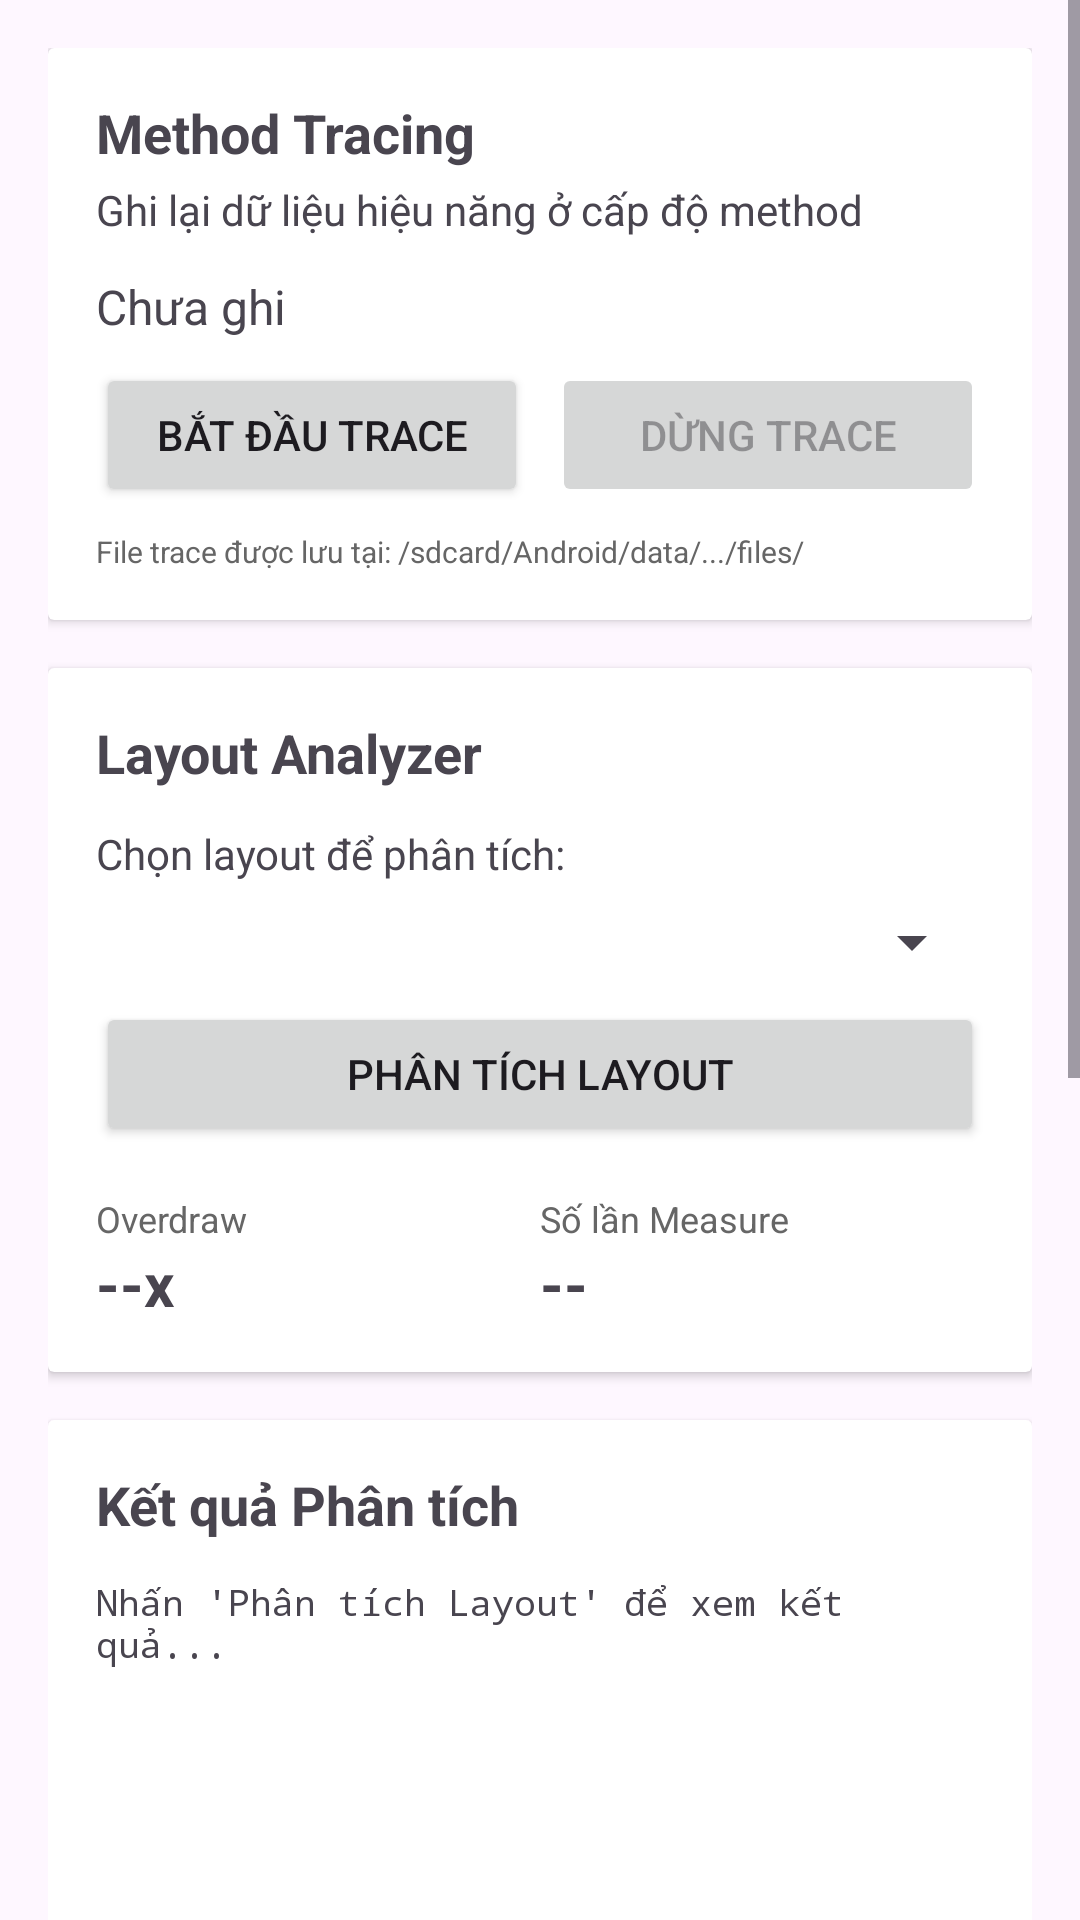

Write the Android layout XML for this screen, with the resource values it uses.
<!-- AndroidManifest.xml: application theme Theme.Layout_Optimization -->
<!-- res/layout/fragment_profiler.xml -->
<?xml version="1.0" encoding="utf-8"?>
<ScrollView xmlns:android="http://schemas.android.com/apk/res/android"
    android:layout_width="match_parent"
    android:layout_height="match_parent">
    
    <LinearLayout
        android:layout_width="match_parent"
        android:layout_height="wrap_content"
        android:orientation="vertical"
        android:padding="16dp">
        
        
        <androidx.cardview.widget.CardView
            android:layout_width="match_parent"
            android:layout_height="wrap_content"
            android:layout_marginBottom="16dp"
            android:elevation="4dp"
            android:background="#FFFFFF">
            
            <LinearLayout
                android:layout_width="match_parent"
                android:layout_height="wrap_content"
                android:orientation="vertical"
                android:padding="16dp">
                
                <TextView
                    android:layout_width="wrap_content"
                    android:layout_height="wrap_content"
                    android:text="Method Tracing"
                    android:textStyle="bold"
                    android:textSize="18sp"/>
                
                <TextView
                    android:layout_width="wrap_content"
                    android:layout_height="wrap_content"
                    android:text="Ghi lại dữ liệu hiệu năng ở cấp độ method"
                    android:layout_marginTop="4dp"/>
                
                <TextView
                    android:id="@+id/text_trace_status" 
                    android:layout_width="wrap_content"
                    android:layout_height="wrap_content"
                    android:text="Chưa ghi"
                    android:textSize="16sp"
                    android:layout_marginTop="12dp"/>
                
                <LinearLayout
                    android:layout_width="match_parent"
                    android:layout_height="wrap_content"
                    android:orientation="horizontal"
                    android:layout_marginTop="8dp">
                    
                    <Button
                        android:id="@+id/btn_start_trace" 
                        android:layout_width="0dp"
                        android:layout_height="wrap_content"
                        android:text="Bắt đầu Trace"
                        android:layout_weight="1"
                        android:layout_marginEnd="8dp"/>
                    
                    <Button
                        android:id="@+id/btn_stop_trace"
                        android:layout_width="0dp"
                        android:layout_height="wrap_content"
                        android:text="Dừng Trace"
                        android:layout_weight="1"
                        android:enabled="false"/>
                </LinearLayout>
                
                <TextView 
                    android:layout_width="wrap_content"
                    android:layout_height="wrap_content"
                    android:text="File trace được lưu tại: /sdcard/Android/data/.../files/"
                    android:textSize="10sp"
                    android:textColor="#666666"
                    android:layout_marginTop="8dp"/>
            </LinearLayout>
        </androidx.cardview.widget.CardView>
        
        
        <androidx.cardview.widget.CardView
            android:layout_width="match_parent"
            android:layout_height="wrap_content"
            android:layout_marginBottom="16dp"
            android:elevation="4dp"
            android:background="#FFFFFF">
            
            <LinearLayout
                android:layout_width="match_parent"
                android:layout_height="wrap_content"
                android:orientation="vertical"
                android:padding="16dp">
                
                <TextView
                    android:layout_width="wrap_content"
                    android:layout_height="wrap_content"
                    android:text="Layout Analyzer"
                    android:textStyle="bold"
                    android:textSize="18sp"/>
                
                <TextView
                    android:layout_width="wrap_content"
                    android:layout_height="wrap_content"
                    android:text="Chọn layout để phân tích:"
                    android:layout_marginTop="12dp"/>
                
                <Spinner
                    android:id="@+id/spinner_layout_type" 
                    android:layout_width="match_parent"
                    android:layout_height="wrap_content"
                    android:layout_marginTop="8dp"/>
                
                <Button
                    android:id="@+id/btn_analyze_layout"
                    android:layout_width="match_parent"
                    android:layout_height="wrap_content"
                    android:text="Phân tích Layout"
                    android:layout_marginTop="8dp"/>
                
                
                <LinearLayout
                    android:layout_width="match_parent"
                    android:layout_height="wrap_content"
                    android:orientation="horizontal"
                    android:layout_marginTop="16dp">
                    
                    <LinearLayout
                        android:layout_width="0dp"
                        android:layout_height="wrap_content"
                        android:layout_weight="1"
                        android:orientation="vertical">
                        
                        <TextView
                            android:layout_width="wrap_content"
                            android:layout_height="wrap_content"
                            android:text="Overdraw"
                            android:textSize="12sp"
                            android:textColor="#666666"/>
                        
                        <TextView
                            android:id="@+id/text_overdraw_estimate" 
                            android:layout_width="wrap_content"
                            android:layout_height="wrap_content"
                            android:text="--x"
                            android:textSize="20sp"
                            android:textStyle="bold"/>
                    </LinearLayout>
                    
                    <LinearLayout
                        android:layout_width="0dp"
                        android:layout_height="wrap_content"
                        android:layout_weight="1"
                        android:orientation="vertical">
                        
                        <TextView
                            android:layout_width="wrap_content"
                            android:layout_height="wrap_content"
                            android:text="Số lần Measure"
                            android:textSize="12sp"
                            android:textColor="#666666"/>
                        
                        <TextView
                            android:id="@+id/text_measure_passes"
                            android:layout_width="wrap_content"
                            android:layout_height="wrap_content"
                            android:text="--"
                            android:textSize="20sp"
                            android:textStyle="bold"/>
                    </LinearLayout>
                </LinearLayout>
            </LinearLayout>
        </androidx.cardview.widget.CardView>
        
        
        <androidx.cardview.widget.CardView
            android:layout_width="match_parent"
            android:layout_height="wrap_content"
            android:layout_marginBottom="16dp"
            android:elevation="4dp"
            android:background="#FFFFFF">
            
            <LinearLayout
                android:layout_width="match_parent"
                android:layout_height="wrap_content"
                android:orientation="vertical"
                android:padding="16dp">
                
                <TextView
                    android:layout_width="wrap_content"
                    android:layout_height="wrap_content"
                    android:text="Kết quả Phân tích"
                    android:textStyle="bold"
                    android:textSize="18sp"/>
                
                <ScrollView 
                    android:layout_width="match_parent"
                    android:layout_height="400dp"
                    android:layout_marginTop="12dp">
                    
                    <TextView
                        android:id="@+id/text_hierarchy_analysis"
                        android:layout_width="match_parent"
                        android:layout_height="wrap_content"
                        android:text="Nhấn 'Phân tích Layout' để xem kết quả..."
                        android:fontFamily="monospace"
                        android:textSize="12sp"/>
                </ScrollView>
            </LinearLayout>
        </androidx.cardview.widget.CardView>
        
        
        <androidx.cardview.widget.CardView
            android:layout_width="match_parent"
            android:layout_height="wrap_content"
            android:layout_marginTop="16dp"
            android:elevation="4dp"
            android:backgroundTint="#FFF3E0">
            
            <LinearLayout
                android:layout_width="match_parent"
                android:layout_height="wrap_content"
                android:orientation="vertical"
                android:padding="16dp">
                
                <TextView
                    android:layout_width="wrap_content"
                    android:layout_height="wrap_content"
                    android:text="Mẹo Profiling"
                    android:textStyle="bold"/>
                
                <TextView
                    android:layout_width="wrap_content"
                    android:layout_height="wrap_content"
                    android:text="• Sử dụng Systrace để phân tích frame chi tiết"
                    android:textSize="12sp"
                    android:layout_marginTop="8dp"/>
                
                <TextView
                    android:layout_width="wrap_content"
                    android:layout_height="wrap_content"
                    android:text="• Bật 'Profile GPU Rendering' trong Developer Options"
                    android:textSize="12sp"
                    android:layout_marginTop="4dp"/>
                
                <TextView
                    android:layout_width="wrap_content"
                    android:layout_height="wrap_content"
                    android:text="• Bật 'Debug GPU Overdraw' để hiển thị overdraw"
                    android:textSize="12sp"
                    android:layout_marginTop="4dp"/>
                
                <TextView
                    android:layout_width="wrap_content"
                    android:layout_height="wrap_content"
                    android:text="• Sử dụng Layout Inspector trong Android Studio để phân tích trực quan"
                    android:textSize="12sp"
                    android:layout_marginTop="4dp"/>
            </LinearLayout>
        </androidx.cardview.widget.CardView>
        
    </LinearLayout>
</ScrollView>
<!-- resources referenced by this layout -->
<resources>
  <style name="Theme.Layout_Optimization" parent="Base.Theme.Layout_Optimization" />
  <style name="Base.Theme.Layout_Optimization" parent="Theme.Material3.DayNight.NoActionBar">
          
          
      </style>
</resources>
